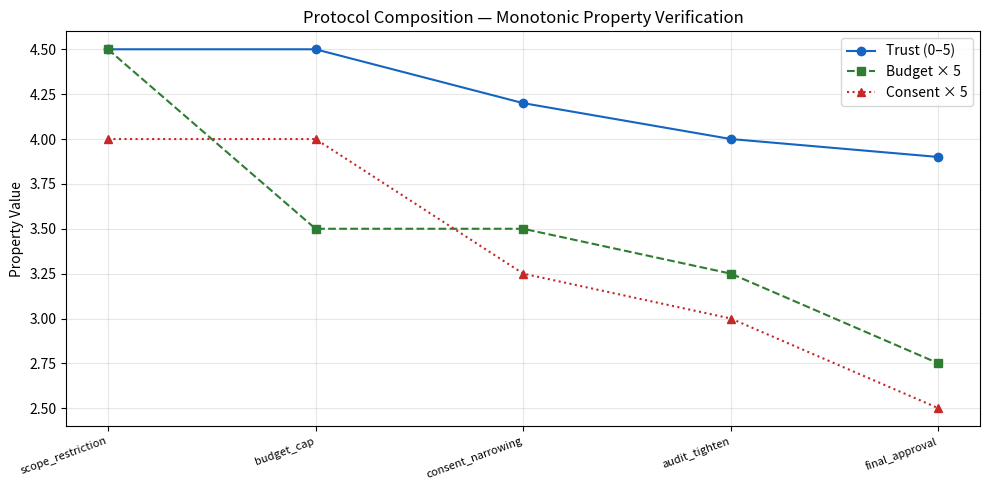

Write Python code to recreate this figure.
# SPDX-License-Identifier: MIT
# Copyright (c) 2026 MuVeraAI Corporation
# DISCLAIMER: This is simulation code for academic reproduction, not production implementation

# @title Protocol Composition Verifier — Quick Start
# Run this cell-by-cell in Google Colab to explore the simulation.

# ── Cell 1: Install ────────────────────────────────────────────────────────────
# !pip install aumos-protocol-composition-verifier matplotlib numpy

# ── Cell 2: Imports ────────────────────────────────────────────────────────────
import numpy as np
import matplotlib.pyplot as plt
import matplotlib.ticker as ticker
from dataclasses import dataclass
from typing import NamedTuple

np.random.seed(42)


# ── Cell 3: Minimal inline simulation ─────────────────────────────────────────

@dataclass
class ProtocolEffect:
    name: str
    trust_delta: float       # change applied to trust property
    budget_delta: float      # change applied to budget property
    consent_delta: float     # change applied to consent scope


class StepRecord(NamedTuple):
    step_index: int
    protocol: str
    trust_value: float
    budget_value: float
    consent_value: float


def simulate_composition(
    protocols: list[ProtocolEffect],
    initial_trust: float = 5.0,
    initial_budget: float = 1.0,
    initial_consent: float = 1.0,
) -> list[StepRecord]:
    """Simulate protocol composition and record property values at each step.

    All property values should be non-increasing for monotonicity to hold.
    """
    records: list[StepRecord] = []
    trust = initial_trust
    budget = initial_budget
    consent = initial_consent

    for step_index, protocol in enumerate(protocols):
        trust = max(0.0, trust + protocol.trust_delta)
        budget = max(0.0, budget + protocol.budget_delta)
        consent = max(0.0, consent + protocol.consent_delta)
        records.append(StepRecord(step_index, protocol.name, trust, budget, consent))

    return records


def verify_monotonicity(records: list[StepRecord], property_name: str) -> tuple[bool, int | None]:
    """Verify a property is non-increasing across composition steps.

    Returns (is_monotone, first_violation_step_index | None).
    """
    values = [getattr(r, property_name) for r in records]
    for idx in range(1, len(values)):
        if values[idx] > values[idx - 1] + 1e-9:
            return False, idx
    return True, None


# ── Cell 4: Run the simulation ─────────────────────────────────────────────────
example_protocols = [
    ProtocolEffect("scope_restriction", trust_delta=-0.5, budget_delta=-0.1, consent_delta=-0.2),
    ProtocolEffect("budget_cap",        trust_delta=0.0,  budget_delta=-0.2, consent_delta=0.0),
    ProtocolEffect("consent_narrowing", trust_delta=-0.3, budget_delta=0.0,  consent_delta=-0.15),
    ProtocolEffect("audit_tighten",     trust_delta=-0.2, budget_delta=-0.05, consent_delta=-0.05),
    ProtocolEffect("final_approval",    trust_delta=-0.1, budget_delta=-0.1, consent_delta=-0.1),
]

records = simulate_composition(example_protocols)

print("Protocol Composition Verifier — Monotonicity Check")
print("=" * 50)
for prop in ("trust_value", "budget_value", "consent_value"):
    is_mono, violation = verify_monotonicity(records, prop)
    status = "PASS" if is_mono else f"FAIL at step {violation}"
    print(f"  {prop:<18}: {status}")

print("\nComposition trace:")
for r in records:
    print(f"  Step {r.step_index}: {r.protocol:<20} trust={r.trust_value:.2f}  "
          f"budget={r.budget_value:.2f}  consent={r.consent_value:.2f}")


# ── Cell 5: Visualisation ──────────────────────────────────────────────────────
steps = [r.step_index for r in records]
fig, ax = plt.subplots(figsize=(10, 5))
ax.plot(steps, [r.trust_value for r in records], "o-", color="#1565C0", label="Trust (0–5)")
ax.plot(steps, [r.budget_value * 5 for r in records], "s--", color="#2E7D32", label="Budget × 5")
ax.plot(steps, [r.consent_value * 5 for r in records], "^:", color="#C62828", label="Consent × 5")
ax.set_xticks(steps)
ax.set_xticklabels([r.protocol for r in records], rotation=20, ha="right", fontsize=8)
ax.set_ylabel("Property Value")
ax.set_title("Protocol Composition — Monotonic Property Verification")
ax.legend()
ax.grid(alpha=0.3)
plt.tight_layout()
plt.savefig("protocol_composition.png", dpi=120)
plt.show()
print("Figure saved: protocol_composition.png")


# ── Next Steps ─────────────────────────────────────────────────────────────────
# - See packages/protocol-composition-verifier/README.md for full API documentation
# - Explore monotonic_proof.py for formal proof simulation with ProofResult objects
# - Run the full test suite: pytest packages/protocol-composition-verifier/
